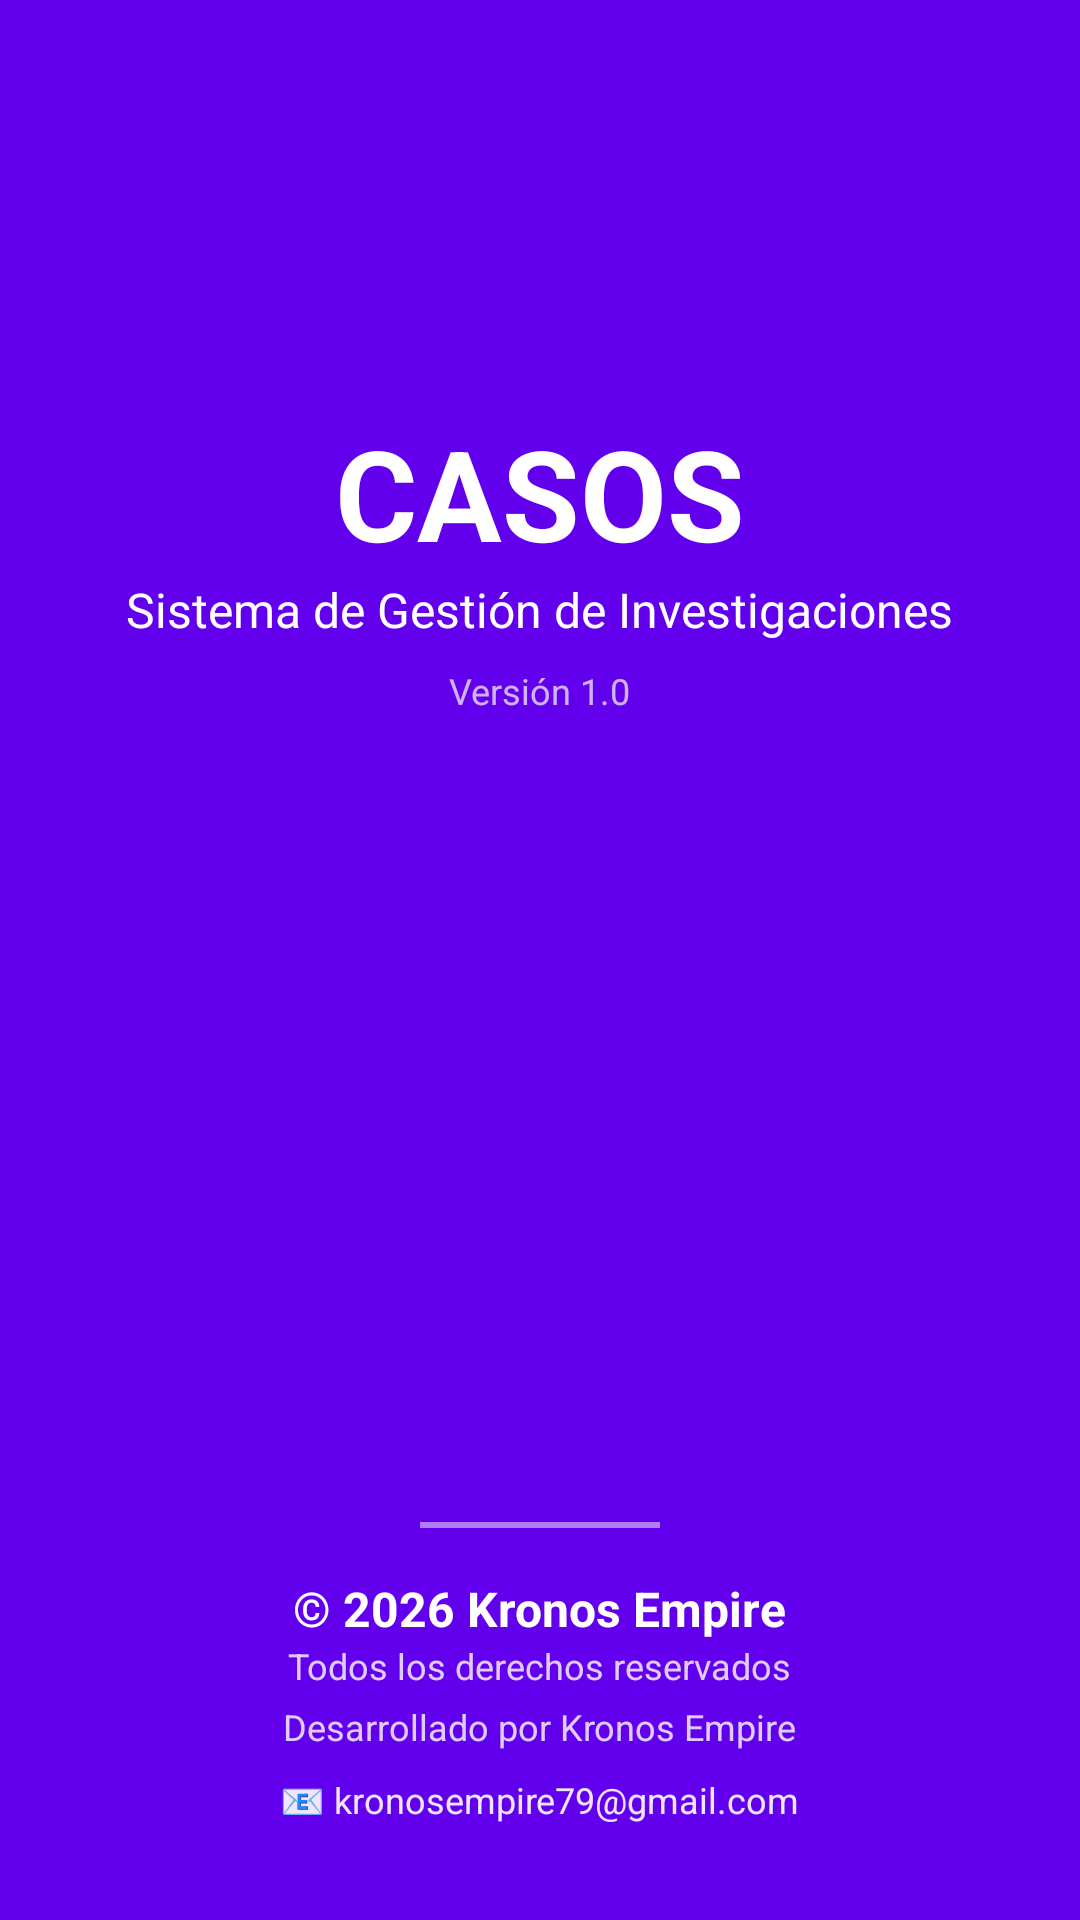

Write the Android layout XML for this screen, with the resource values it uses.
<!-- AndroidManifest.xml: activity theme Theme.CasosApp.Splash -->
<!-- res/layout/activity_splash.xml -->
<?xml version="1.0" encoding="utf-8"?>
<LinearLayout xmlns:android="http://schemas.android.com/apk/res/android"
    xmlns:app="http://schemas.android.com/apk/res-auto"
    android:layout_width="match_parent"
    android:layout_height="match_parent"
    android:orientation="vertical"
    android:gravity="center"
    android:background="?attr/colorPrimary">

    <ImageView
        android:layout_width="120dp"
        android:layout_height="120dp"
        android:src="@drawable/ic_lock"
        android:tint="@android:color/white" />

    <TextView
        android:id="@+id/tvTitle"
        android:layout_width="wrap_content"
        android:layout_height="wrap_content"
        android:layout_marginTop="16dp"
        android:text="CASOS"
        android:textSize="42sp"
        android:textColor="@android:color/white"
        android:textStyle="bold" />

    <TextView
        android:id="@+id/tvSubtitle"
        android:layout_width="wrap_content"
        android:layout_height="wrap_content"
        android:text="Sistema de Gestión de Investigaciones"
        android:textSize="16sp"
        android:textColor="@android:color/white" />

    <TextView
        android:layout_width="wrap_content"
        android:layout_height="wrap_content"
        android:layout_marginTop="8dp"
        android:text="Versión 1.0"
        android:textSize="12sp"
        android:textColor="@android:color/white"
        android:alpha="0.7" />

    <View
        android:layout_width="match_parent"
        android:layout_height="0dp"
        android:layout_weight="1" />

    <View
        android:layout_width="80dp"
        android:layout_height="2dp"
        android:background="@android:color/white"
        android:alpha="0.5"
        android:layout_marginBottom="16dp" />

    <TextView
        android:id="@+id/tvCopyright"
        android:layout_width="wrap_content"
        android:layout_height="wrap_content"
        android:text="© 2026 Kronos Empire"
        android:textSize="16sp"
        android:textColor="@android:color/white"
        android:textStyle="bold" />

    <TextView
        android:id="@+id/tvRights"
        android:layout_width="wrap_content"
        android:layout_height="wrap_content"
        android:text="Todos los derechos reservados"
        android:textSize="12sp"
        android:textColor="@android:color/white"
        android:alpha="0.8" />

    <TextView
        android:id="@+id/tvDevelopedBy"
        android:layout_width="wrap_content"
        android:layout_height="wrap_content"
        android:layout_marginTop="4dp"
        android:text="Desarrollado por Kronos Empire"
        android:textSize="12sp"
        android:textColor="@android:color/white"
        android:alpha="0.8" />

    <TextView
        android:id="@+id/tvContact"
        android:layout_width="wrap_content"
        android:layout_height="wrap_content"
        android:layout_marginTop="8dp"
        android:layout_marginBottom="32dp"
        android:text="📧 kronosempire79@gmail.com"
        android:textSize="12sp"
        android:textColor="@android:color/white"
        android:alpha="0.9" />

</LinearLayout>
<!-- resources referenced by this layout -->
<resources>
  <!-- drawable ic_lock: vector/xml drawable (drawable, 18190 chars, omitted) -->
  <style name="Theme.CasosApp.Splash" parent="Theme.CasosApp">
          <item name="android:windowBackground">@color/white</item>
          <item name="android:windowFullscreen">true</item>
          <item name="android:windowNoTitle">true</item>
      </style>
  <style name="Theme.CasosApp" parent="Theme.MaterialComponents.DayNight.NoActionBar">
          <item name="colorPrimary">@color/purple_500</item>
          <item name="colorPrimaryVariant">@color/purple_700</item>
          <item name="colorOnPrimary">@color/white</item>
          <item name="colorSecondary">@color/teal_200</item>
          <item name="colorSecondaryVariant">@color/teal_700</item>
          <item name="colorOnSecondary">@color/black</item>
          <item name="android:statusBarColor">?attr/colorPrimaryVariant</item>
      </style>
  <color name="white">#FFFFFFFF</color>
  <color name="purple_500">#FF6200EE</color>
  <color name="purple_700">#FF3700B3</color>
  <color name="teal_200">#FF03DAC5</color>
  <color name="teal_700">#FF018786</color>
  <color name="black">#FF000000</color>
</resources>
